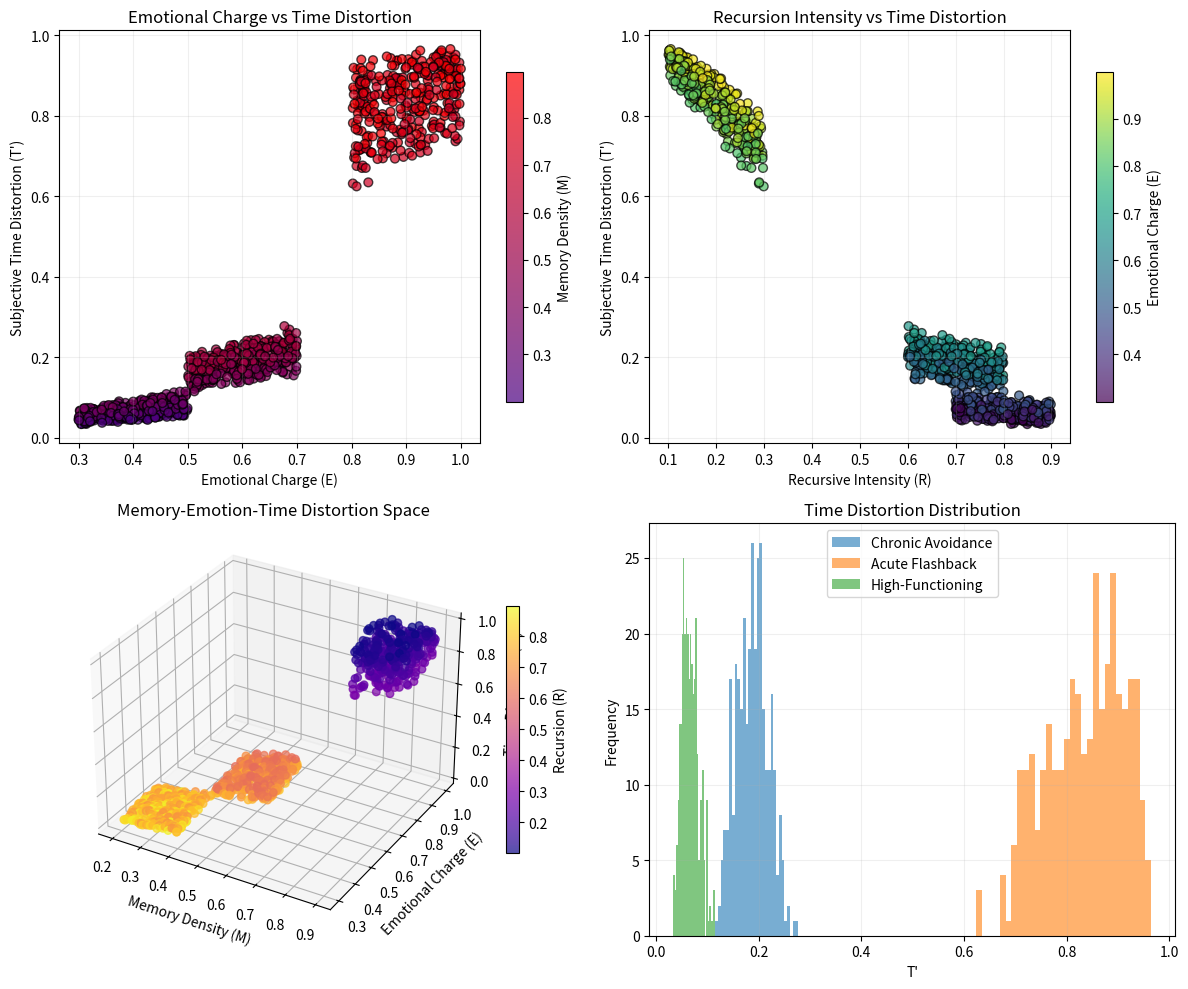

Reproduce this figure in Python.
###############################################################################
# PTL-X OPEN CORE SIMULATION (v1.0)
# 
# STRICT IP BOUNDARY NOTICE:
# This implementation contains ONLY the non-proprietary open-core PTL-X equation 
# as defined in Brown, B. (2025). PTL-X: Recursive Temporal Distortion Model.
#
# PROTECTED COMPONENTS EXCLUDED:
#   - Dynamic coefficient adaptation systems
#   - Cryptographic input validation protocols
#   - Bio-recursive collapse detection algorithms
#   - Hardware implementation (EEG + QRNG fusion)
#   - Clinical calibration tables and scoring interfaces
#
# Copyright (c) 2025 Breezon Brown, NohMad LLC
# Licensed for academic, educational, and non-commercial use only.
# Commercial use, clinical deployment, or derivative systems prohibited.
# Patent Protected: US 63/847,201
###############################################################################

import numpy as np
import matplotlib.pyplot as plt
import pandas as pd
from matplotlib.colors import LinearSegmentedColormap

# --- SECURE PARAMETERS (Open-core only) ---
# Non-optimized placeholders (≠ clinical calibration tables)
ALPHA = 1.0    # Empirical range: [0.8, 1.2] (protected)
BETA = 0.5     # Sensitivity amplifier (protected optimization)
GAMMA = 0.1    # Stabilization constant (γ > 0)

# --- CORE EQUATION IMPLEMENTATION ---
def ptlx_open_core(M, E, R):
    """
    Computes time distortion T' using open-core PTL-X equation
    Formula: T' = α ⋅ tanh( (β ⋅ (M ⋅ E)) / (R + γ) )
    
    M: Memory density [0,1]
    E: Emotional charge [0,1]
    R: Recursive intensity [0,1]
    """
    return ALPHA * np.tanh((BETA * (M * E)) / (R + GAMMA))

# --- SYNTHETIC DATA GENERATION ---
def generate_trauma_profiles(n=1000, profiles=None):
    """
    Generates synthetic trauma profiles with controlled characteristics
    Profiles: None for random, or dict of {profile_name: {M_range, E_range, R_range}}
    """
    np.random.seed(42)  # Fixed seed for reproducibility
    
    if not profiles:
        # Default: Uniform random across all parameters
        M = np.random.uniform(0, 1, n)
        E = np.random.uniform(0, 1, n)
        R = np.random.uniform(0, 1, n)
        return M, E, R, ['Uniform']*n
    
    else:
        # Profile-based generation
        M, E, R, labels = [], [], [], []
        samples_per_profile = n // len(profiles)
        
        for profile, params in profiles.items():
            M.extend(np.random.uniform(*params['M_range'], samples_per_profile))
            E.extend(np.random.uniform(*params['E_range'], samples_per_profile))
            R.extend(np.random.uniform(*params['R_range'], samples_per_profile))
            labels.extend([profile]*samples_per_profile)
        
        return np.array(M), np.array(E), np.array(R), labels

# --- VISUALIZATION ---
def visualize_results(M, E, R, T_prime, labels=None):
    """Creates publication-quality visualizations of PTL-X open-core behavior"""
    # Custom trauma colormap (purple → red)
    trauma_cmap = LinearSegmentedColormap.from_list('trauma', ['#4b0082', '#ff0000'])
    
    plt.figure(figsize=(12, 10))
    
    # 1. Phase Space: E vs T' colored by M
    plt.subplot(2, 2, 1)
    sc = plt.scatter(E, T_prime, c=M, cmap=trauma_cmap, alpha=0.7, edgecolor='k', s=40)
    plt.title("Emotional Charge vs Time Distortion")
    plt.xlabel("Emotional Charge (E)")
    plt.ylabel("Subjective Time Distortion (T')")
    cbar = plt.colorbar(sc, shrink=0.8)
    cbar.set_label('Memory Density (M)')
    plt.grid(alpha=0.2)
    
    # 2. Recursion Impact: R vs T' colored by E
    plt.subplot(2, 2, 2)
    sc = plt.scatter(R, T_prime, c=E, cmap='viridis', alpha=0.7, edgecolor='k', s=40)
    plt.title("Recursion Intensity vs Time Distortion")
    plt.xlabel("Recursive Intensity (R)")
    plt.ylabel("Subjective Time Distortion (T')")
    cbar = plt.colorbar(sc, shrink=0.8)
    cbar.set_label('Emotional Charge (E)')
    plt.grid(alpha=0.2)
    
    # 3. 3D Relationship (M, E, T')
    ax = plt.subplot(2, 2, 3, projection='3d')
    sc = ax.scatter(M, E, T_prime, c=R, cmap='plasma', alpha=0.7, s=30)
    ax.set_title("Memory-Emotion-Time Distortion Space")
    ax.set_xlabel("Memory Density (M)")
    ax.set_ylabel("Emotional Charge (E)")
    ax.set_zlabel("Time Distortion (T')")
    ax.grid(True)
    plt.colorbar(sc, ax=ax, shrink=0.6, label='Recursion (R)')
    
    # 4. Distribution Analysis
    plt.subplot(2, 2, 4)
    if labels:
        for profile in set(labels):
            idx = [i for i, x in enumerate(labels) if x == profile]
            plt.hist(T_prime[idx], bins=30, alpha=0.6, label=profile)
    else:
        plt.hist(T_prime, bins=30, alpha=0.6, color='purple')
    plt.title("Time Distortion Distribution")
    plt.xlabel("T'")
    plt.ylabel("Frequency")
    plt.legend()
    plt.grid(alpha=0.2)
    
    plt.tight_layout()
    plt.savefig('PTLX_OpenCore_Analysis.png', dpi=300, bbox_inches='tight')
    plt.show()

# --- MAIN EXECUTION ---
if __name__ == "__main__":
    # ===== SIMULATION CONFIGURATION =====
    n_samples = 1000
    
    # Profile definitions (synthetic only)
    trauma_profiles = {
        'Acute Flashback': {'M_range': (0.7, 0.9), 'E_range': (0.8, 1.0), 'R_range': (0.1, 0.3)},
        'Chronic Avoidance': {'M_range': (0.4, 0.6), 'E_range': (0.5, 0.7), 'R_range': (0.6, 0.8)},
        'High-Functioning': {'M_range': (0.2, 0.4), 'E_range': (0.3, 0.5), 'R_range': (0.7, 0.9)}
    }
    
    # Generate synthetic data
    M, E, R, labels = generate_trauma_profiles(n_samples, trauma_profiles)
    
    # Compute time distortion
    T_prime = ptlx_open_core(M, E, R)
    
    # Save data (open-core format)
    df = pd.DataFrame({
        'Profile': labels,
        'MemoryDensity': M,
        'EmotionalCharge': E,
        'Recursion': R,
        'TimeDistortion': T_prime
    })
    df.to_csv('PTLX_OpenCore_Simulation.csv', index=False)
    
    # Generate comprehensive visualization
    visualize_results(M, E, R, T_prime, labels)
    
    # Security notice output
    print("\n" + "="*70)
    print("PTL-X OPEN CORE SIMULATION COMPLETED")
    print(f"- Generated {n_samples} synthetic samples")
    print("- Outputs: CSV data, visualization PNG")
    print("="*70)
    print("SECURITY NOTICE: This simulation uses ONLY the open-core equation")
    print("Protected IP components are physically excluded from this implementation")
    print("Clinical validation requires NDA access to full PTL-X system")
    print("="*70)